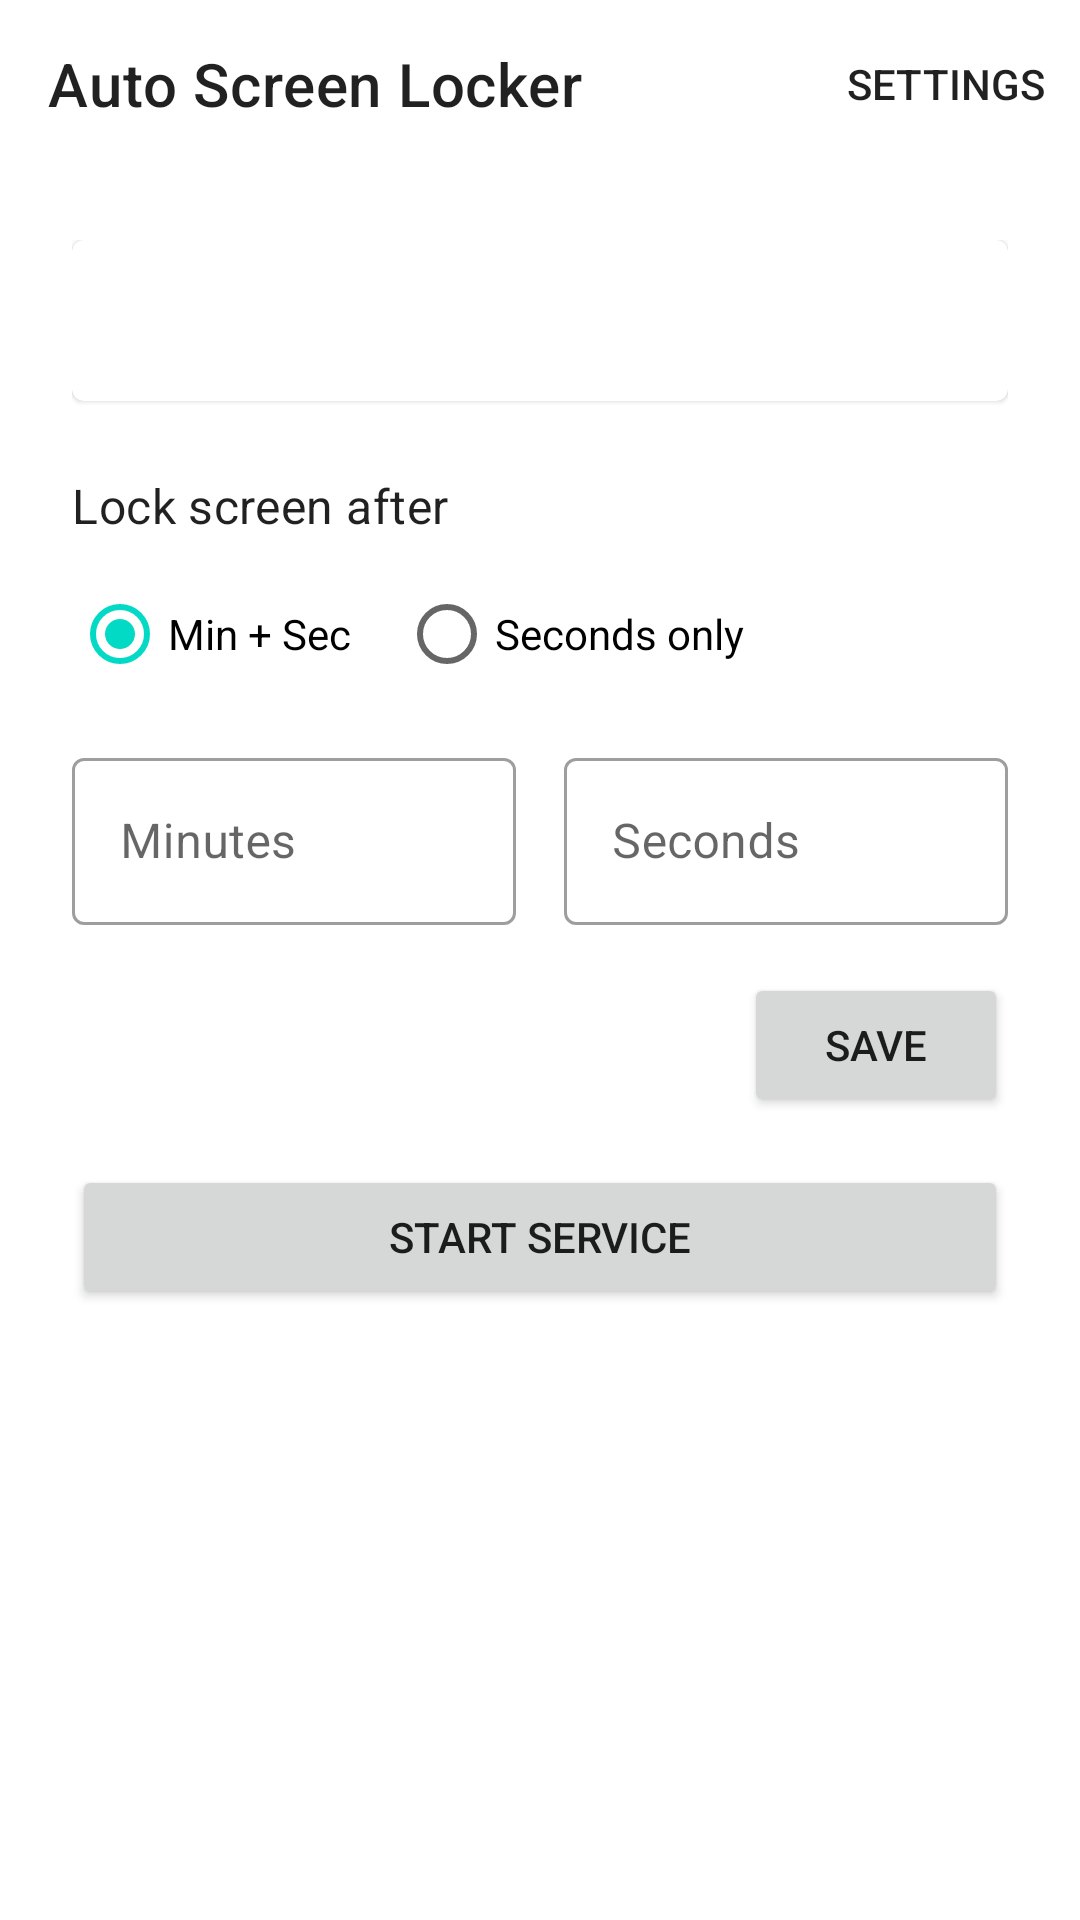

Produce the Android XML layout that renders to this screen, including the resource entries it uses.
<!-- AndroidManifest.xml: application theme Theme.AutoScreenLocker -->
<!-- res/layout/activity_main.xml -->
<?xml version="1.0" encoding="utf-8"?>
<LinearLayout xmlns:android="http://schemas.android.com/apk/res/android"
    xmlns:app="http://schemas.android.com/apk/res-auto"
    android:layout_width="match_parent"
    android:layout_height="match_parent"
    android:orientation="vertical">

    <com.google.android.material.appbar.MaterialToolbar
        android:id="@+id/toolbar"
        android:layout_width="match_parent"
        android:layout_height="?attr/actionBarSize"
        app:title="@string/app_name"
        app:menu="@menu/menu_main" />

    <ScrollView
        android:layout_width="match_parent"
        android:layout_height="match_parent">

        <androidx.constraintlayout.widget.ConstraintLayout
            android:layout_width="match_parent"
            android:layout_height="wrap_content"
            android:padding="24dp">

            
            <com.google.android.material.card.MaterialCardView
                android:id="@+id/cardStatus"
                android:layout_width="0dp"
                android:layout_height="wrap_content"
                app:layout_constraintEnd_toEndOf="parent"
                app:layout_constraintStart_toStartOf="parent"
                app:layout_constraintTop_toTopOf="parent">

                <TextView
                    android:id="@+id/tvStatus"
                    android:layout_width="match_parent"
                    android:layout_height="wrap_content"
                    android:padding="16dp"
                    android:textAppearance="?attr/textAppearanceBody1" />

            </com.google.android.material.card.MaterialCardView>

            
            <TextView
                android:id="@+id/tvTimeoutLabel"
                android:layout_width="0dp"
                android:layout_height="wrap_content"
                android:layout_marginTop="24dp"
                android:text="@string/title_timeout_setting"
                android:textAppearance="?attr/textAppearanceSubtitle1"
                app:layout_constraintEnd_toEndOf="parent"
                app:layout_constraintStart_toStartOf="parent"
                app:layout_constraintTop_toBottomOf="@id/cardStatus" />

            
            <RadioGroup
                android:id="@+id/rgInputMode"
                android:layout_width="0dp"
                android:layout_height="wrap_content"
                android:layout_marginTop="8dp"
                android:orientation="horizontal"
                app:layout_constraintStart_toStartOf="parent"
                app:layout_constraintEnd_toEndOf="parent"
                app:layout_constraintTop_toBottomOf="@id/tvTimeoutLabel">

                <RadioButton
                    android:id="@+id/rbModeMinSec"
                    android:layout_width="wrap_content"
                    android:layout_height="wrap_content"
                    android:text="@string/label_mode_min_sec"
                    android:checked="true" />

                <RadioButton
                    android:id="@+id/rbModeTotalSec"
                    android:layout_width="wrap_content"
                    android:layout_height="wrap_content"
                    android:layout_marginStart="16dp"
                    android:text="@string/label_mode_total_sec" />

            </RadioGroup>

            
            <com.google.android.material.textfield.TextInputLayout
                android:id="@+id/tilMinutes"
                style="@style/Widget.MaterialComponents.TextInputLayout.OutlinedBox"
                android:layout_width="0dp"
                android:layout_height="wrap_content"
                android:layout_marginTop="12dp"
                android:layout_marginEnd="8dp"
                android:hint="@string/label_minutes"
                app:layout_constraintStart_toStartOf="parent"
                app:layout_constraintEnd_toStartOf="@id/tilSeconds"
                app:layout_constraintTop_toBottomOf="@id/rgInputMode">

                <com.google.android.material.textfield.TextInputEditText
                    android:id="@+id/etMinutes"
                    android:layout_width="match_parent"
                    android:layout_height="wrap_content"
                    android:inputType="number"
                    android:maxLength="3"
                    android:imeOptions="actionNext" />

            </com.google.android.material.textfield.TextInputLayout>

            <com.google.android.material.textfield.TextInputLayout
                android:id="@+id/tilSeconds"
                style="@style/Widget.MaterialComponents.TextInputLayout.OutlinedBox"
                android:layout_width="0dp"
                android:layout_height="wrap_content"
                android:layout_marginTop="12dp"
                android:layout_marginStart="8dp"
                android:hint="@string/label_seconds"
                app:layout_constraintStart_toEndOf="@id/tilMinutes"
                app:layout_constraintEnd_toEndOf="parent"
                app:layout_constraintTop_toBottomOf="@id/rgInputMode">

                <com.google.android.material.textfield.TextInputEditText
                    android:id="@+id/etSeconds"
                    android:layout_width="match_parent"
                    android:layout_height="wrap_content"
                    android:inputType="number"
                    android:maxLength="2"
                    android:imeOptions="actionDone" />

            </com.google.android.material.textfield.TextInputLayout>

            
            <com.google.android.material.textfield.TextInputLayout
                android:id="@+id/tilTotalSeconds"
                style="@style/Widget.MaterialComponents.TextInputLayout.OutlinedBox"
                android:layout_width="0dp"
                android:layout_height="wrap_content"
                android:layout_marginTop="12dp"
                android:hint="@string/label_total_seconds"
                android:visibility="gone"
                app:layout_constraintStart_toStartOf="parent"
                app:layout_constraintEnd_toEndOf="parent"
                app:layout_constraintTop_toBottomOf="@id/rgInputMode">

                <com.google.android.material.textfield.TextInputEditText
                    android:id="@+id/etTotalSeconds"
                    android:layout_width="match_parent"
                    android:layout_height="wrap_content"
                    android:inputType="number"
                    android:maxLength="6"
                    android:imeOptions="actionDone" />

            </com.google.android.material.textfield.TextInputLayout>

            <androidx.constraintlayout.widget.Barrier
                android:id="@+id/barrierInputBottom"
                android:layout_width="wrap_content"
                android:layout_height="wrap_content"
                app:barrierDirection="bottom"
                app:barrierAllowsGoneWidgets="false"
                app:constraint_referenced_ids="tilSeconds,tilTotalSeconds" />

            <Button
                android:id="@+id/btnSave"
                android:layout_width="wrap_content"
                android:layout_height="wrap_content"
                android:layout_marginTop="16dp"
                android:text="@string/btn_save"
                app:layout_constraintEnd_toEndOf="parent"
                app:layout_constraintTop_toBottomOf="@id/barrierInputBottom" />

            
            <Button
                android:id="@+id/btnToggleService"
                android:layout_width="0dp"
                android:layout_height="wrap_content"
                android:layout_marginTop="16dp"
                android:text="@string/btn_start_service"
                app:layout_constraintEnd_toEndOf="parent"
                app:layout_constraintStart_toStartOf="parent"
                app:layout_constraintTop_toBottomOf="@id/btnSave" />

            <TextView
                android:id="@+id/tvVersion"
                android:layout_width="0dp"
                android:layout_height="wrap_content"
                android:layout_marginTop="16dp"
                android:layout_marginBottom="24dp"
                android:gravity="center"
                android:textAppearance="?attr/textAppearanceCaption"
                app:layout_constraintEnd_toEndOf="parent"
                app:layout_constraintStart_toStartOf="parent"
                app:layout_constraintTop_toBottomOf="@id/btnToggleService"
                app:layout_constraintBottom_toBottomOf="parent" />

        </androidx.constraintlayout.widget.ConstraintLayout>

    </ScrollView>

</LinearLayout>
<!-- resources referenced by this layout -->
<resources>
  <string name="app_name">Auto Screen Locker</string>
  <string name="btn_save">Save</string>
  <string name="btn_start_service">Start Service</string>
  <string name="label_minutes">Minutes</string>
  <string name="label_mode_min_sec">Min + Sec</string>
  <string name="label_mode_total_sec">Seconds only</string>
  <string name="label_seconds">Seconds</string>
  <string name="label_total_seconds">Total seconds</string>
  <string name="title_timeout_setting">Lock screen after</string>
  <style name="Theme.AutoScreenLocker" parent="Theme.MaterialComponents.DayNight.NoActionBar">
          <item name="colorPrimary">@color/purple_500</item>
          <item name="colorPrimaryVariant">@color/purple_700</item>
          <item name="colorOnPrimary">@color/white</item>
          <item name="colorSecondary">@color/teal_200</item>
          <item name="colorSecondaryVariant">@color/teal_700</item>
          <item name="colorOnSecondary">@color/black</item>
      </style>
  <!-- not gathered from this repository: default colours our renderer supplied (Android Studio template values) -->
  <color name="purple_500">#FF6200EE</color>
  <color name="purple_700">#FF3700B3</color>
  <color name="teal_200">#FF03DAC5</color>
  <color name="teal_700">#FF018786</color>
  <color name="black">#FF000000</color>
  <color name="white">#FFFFFFFF</color>
</resources>
